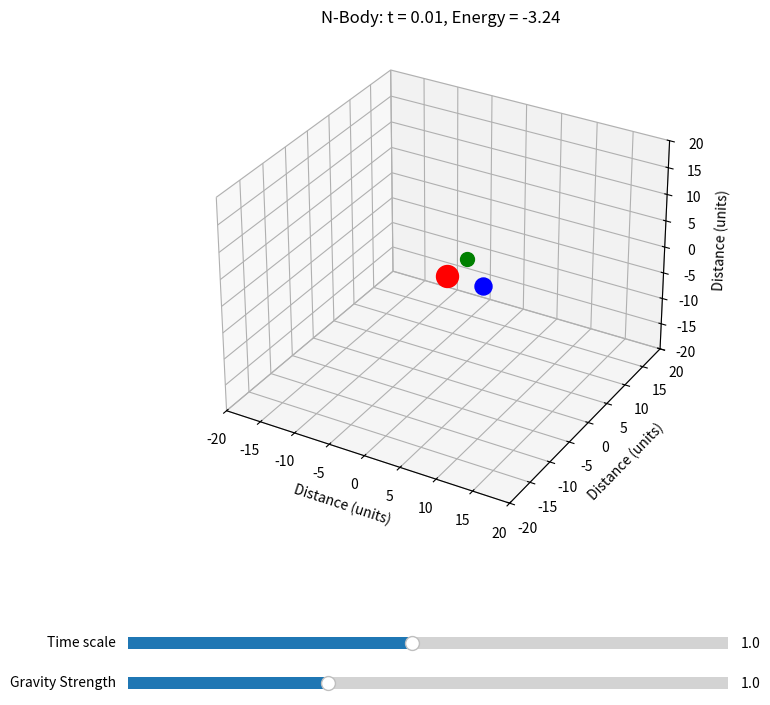

Recreate this plot in Python.
import numpy as np
import matplotlib.pyplot as plt
from mpl_toolkits.mplot3d import Axes3D
from matplotlib.animation import FuncAnimation
from matplotlib.widgets import Slider

epsilon = 0.1


class NbodySystem():
    def __init__(self, n_bodies, masses, positions, velocities):
        self.masses = np.array(masses, dtype="float64")
        self.n = n_bodies

        self.time = 0
        self.G = 1.0
        self.base_dt = 0.01
        self.time_scale = 1.0

        self.positions = [np.array(positions, dtype="float64")]
        self.init_p = np.array(positions, dtype="float64").copy()
        self.velocities = np.array(velocities, dtype="float64")
        self.init_v = np.array(velocities, dtype="float64").copy()






    def get_acceleration(self, positions):
        """Returns the acceleration that all particles feel"""
        pos = np.array(positions[-1])
        acc = np.zeros_like(pos)

        for idx in range(self.n):
            r = pos - pos[idx]  # Shape: (n, 3)
            r_norm = np.linalg.norm(r, axis=1) + epsilon
            mask = r_norm != epsilon # Avoid self-interaction
            r_unit = r / r_norm[:, np.newaxis]**3 # Shape: (n, 3)

            acc[idx] = np.sum(self.G * self.masses[:, np.newaxis] * r_unit * mask[:, np.newaxis], axis=0)

        return acc








    def get_energy(self):
        """Compute total energy (kinetic + potential)"""
        kinnetic = 0.5*np.sum(self.masses * np.sum(self.velocities**2, axis=1))

        pos = self.positions[-1]

        # Vectorize potential
        idx = np.triu_indices(self.n, k=1)
        r = pos[idx[0]] - pos[idx[1]] # Pairwise differences
        r_norm = np.linalg.norm(r, axis=1) + epsilon

        potential = -self.G * np.sum(self.masses[idx[0]] * self.masses[idx[1]] / r_norm)
        return kinnetic + potential 
        




    def reset(self):
        """Reset simulation"""
        self.velocities = self.init_v.copy()
        self.positions = [self.init_p.copy()]
        self.time = 0
        

    def update(self):
        """Update the state of the N bodies"""
        dt = self.base_dt * self.time_scale
        self.time += dt
        
        # Update velocities
        self.velocities +=  self.get_acceleration(self.positions)*dt

        # Update positions
        pos = self.positions[-1] + self.velocities * dt
        self.positions.append(pos)
        if len(self.positions) > 50:
            self.positions.pop(0)

def plot_3d_nbody(max_t, n_bodies, masses, positions, velocities):
    system = NbodySystem(n_bodies, masses, positions, velocities)
    fig = plt.figure(figsize=(10, 8))
    ax = fig.add_subplot(projection='3d')
    colors = ["red", "blue", "green"]

    # Plot the bodies
    x, y, z = system.positions[-1].T
    scatters = []
    trails = []
    
    for i in range(n_bodies):
        scatters.append(ax.scatter(x[i], y[i], z[i], s=masses[i]*50, color=colors[i % len(colors)]))
        trails.append(ax.plot(x[i], y[i], z[i], color=colors[i % len(colors)], alpha=0.2)[0])

    # Let's define the animation
    def update_animation(frame):
        system.update()
        x, y, z = system.positions[-1].transpose()
        xs = np.array([p[:, 0] for p in system.positions]).transpose()
        ys = np.array([p[:, 1] for p in system.positions]).transpose()
        zs = np.array([p[:, 2] for p in system.positions]).transpose()


        for i in range(n_bodies):
            scatters[i].remove()
            scatters[i] = ax.scatter(x[i], y[i], z[i], s=masses[i]*50, color=colors[i % len(colors)])
            trails[i].set_data_3d(xs[i], ys[i], zs[i])

        ax.set_title(f"N-Body: t = {system.time:.2f}, Energy = {system.get_energy():.2f}")
        if system.time > max_t:
            system.reset()
        return scatters + trails,

    ani = FuncAnimation(fig, update_animation, frames=range(5000), blit=False)

    # Add the Slider
    plt.subplots_adjust(bottom=0.25)
    g_slider_ax = plt.axes([0.2, 0.05, 0.6, 0.03])
    t_slider_ax = plt.axes([0.2, 0.10, 0.6, 0.03])

    g_slider = Slider(ax=g_slider_ax, valmin=0.5, valmax=2., valinit=1., label="Gravity Strength")
    t_slider = Slider(ax=t_slider_ax, valmin=0.1, valmax=2.0, valinit=1, label="Time scale")

    def update_slider(val):
        system.G = g_slider.val
        system.time_scale = t_slider.val

    t_slider.on_changed(update_slider)
    g_slider.on_changed(update_slider)

    ax.set_xlim(-20, 20)
    ax.set_ylim(-20, 20)
    ax.set_zlim(-20, 20)

    ax.set_xlabel("Distance (units)")
    ax.set_ylabel("Distance (units)")
    ax.set_zlabel("Distance (units)")
    plt.show()


if __name__ == "__main__":
    plot_3d_nbody(50, 3, [5, 3, 2], [[0, 0, 0], [5, 0, 0], [0, 5, 0]], [[0, 0, 0], [0, 1, 0], [-1, 0, 0]])



